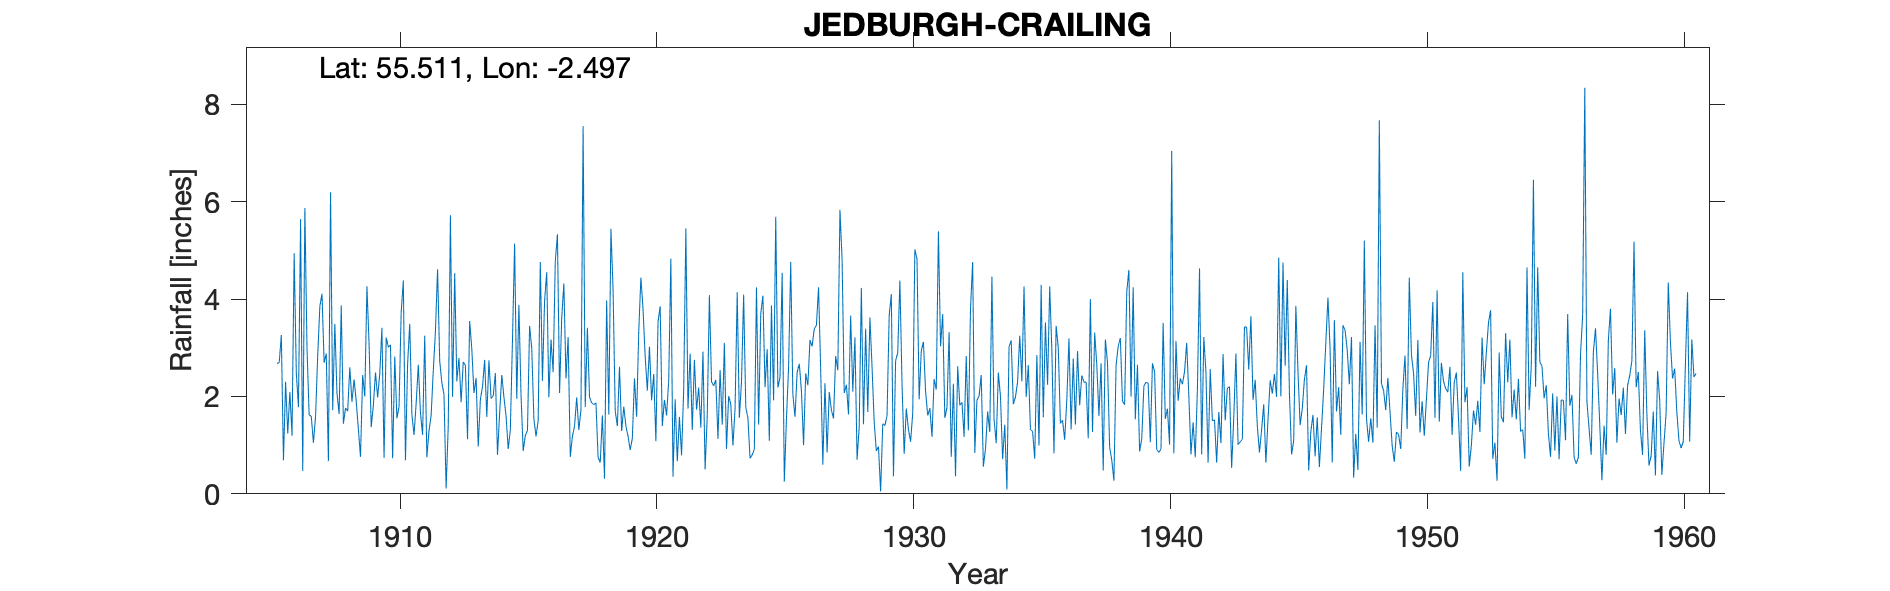

Source data for this figure (header and first rows):
JEDBURGH (CRAILING), , , , , , , , , , , , , , , , , , , , , , , 
Grid ref, NT687243, Long, -2.497, Lat, 55.51, Elevation, 125, ft, , , , , , , , , , , , , , , 
Station no, 5049, , , , , , , , , , , , , , , , , , , , , , 
, 1900, 1901, 1902, 1903, 1904, 1905, 1906, 1907, 1908, 1909, 1910, 1911, 1912, 1913, 1914, 1915, 1916, 1917, 1918, 1919, 1920, 1921, 1922
January, , , , , , , 2.3, 1.59, 2.07, 2.44, 3.01, 1.21, 2.73, 2.64, 1.96, 1.95, 2.32, 3.22, 1.83, 2.61, 2.82, 4.83, 1.73
February, , , , , , , 1.24, 1.05, 1.64, 2, 3.06, 1.86, 2.28, 1.12, 2.01, 3.88, 3.96, 0.76, 1.87, 1.29, 2.12, 0.35, 2.18
March, , , , , , , 2.09, 1.59, 3.87, 4.26, 0.73, 2.65, 2.04, 3.55, 2.48, 2.02, 4.55, 1.18, 0.75, 1.79, 3.02, 1.94, 1.36
April, , , , , , , 1.19, 2.84, 1.44, 3.08, 2.82, 1.67, 0.11, 2.97, 0.8, 0.88, 1.98, 1.39, 0.64, 1.39, 1.92, 0.67, 2.92
May, , , , , , , 4.94, 3.85, 1.76, 1.37, 1.55, 1.21, 1.41, 2.07, 1.65, 1.2, 3.17, 1.98, 1.61, 1.18, 2.46, 1.58, 0.5
June, , , , , , , 2.49, 4.11, 1.7, 1.82, 1.79, 3.25, 5.72, 2.38, 2.44, 1.3, 2.5, 1.31, 0.31, 0.9, 1.08, 0.79, 1.6
July, , , , , , , 1.78, 2.69, 2.6, 2.49, 3.73, 0.75, 1.99, 0.97, 1.99, 3.45, 4.77, 1.73, 3.97, 1.14, 3.53, 2.15, 4.08
August, , , , , , , 5.64, 2.88, 1.89, 1.98, 4.38, 1.29, 4.53, 1.94, 1.6, 2.99, 5.33, 7.55, 1.63, 2.37, 3.85, 5.45, 2.3
September, , , , , , 2.68, 0.47, 0.67, 2.35, 2.47, 0.69, 1.61, 2.31, 2.2, 0.92, 1.54, 2.07, 1.78, 5.44, 1.58, 1.39, 1.75, 2.22
October, , , , , , 2.69, 5.87, 6.19, 1.9, 3.41, 2.66, 2.53, 2.79, 2.75, 1.31, 1.18, 3.61, 3.41, 4.19, 3.35, 1.93, 2.88, 2.34
November, , , , , , 3.26, 2.99, 1.72, 1.33, 0.74, 3.49, 3.33, 1.88, 1.58, 3.16, 1.5, 4.32, 1.98, 1.7, 4.44, 1.61, 1.31, 1.13
December, , , , , , 0.69, 1.62, 3.49, 0.76, 3.21, 1.63, 4.61, 2.71, 2.74, 5.14, 4.76, 2.37, 1.87, 1.39, 3.79, 2.33, 2.75, 2.54
Total, , , , , , , 32.62, 32.67, 23.31, 29.27, 29.54, 25.97, 30.5, 26.91, 25.46, 26.65, 40.95, 28.16, 25.33, 25.83, 28.06, 26.45, 24.9
TYRain_1900-1909_27_pt1-page-083.csv, , , , , , , , , , , , , , , , , , , , , , , 
TYRain_1910-1919_25_pt1-page-151.csv, , , , , , , , , , , , , , , , , , , , , , , 
TYRain_1920-1930_29_pt1-page-102.csv, , , , , , , , , , , , , , , , , , , , , , , 
TYRain_1931-1940_23_pt1-page-304.csv, , , , , , , , , , , , , , , , , , , , , , , 
TYRain_1941-1950_28_pt1-page-120.csv, , , , , , , , , , , , , , , , , , , , , , , 
TYRain_1951-1960_25_pt1-page-177.csv, , , , , , , , , , , , , , , , , , , , , , , 
